Run: headless pygame with SDL's dummy video driver; simulated clock (each Clock.tick advances the game by its frame time, no real sleeping); random seed 0; keys injected as events and as key.get_pressed() state; mouse plan: one left click at the window centre at the start of phase 2, then a move to the lower-right quarter at the start of phase 3.
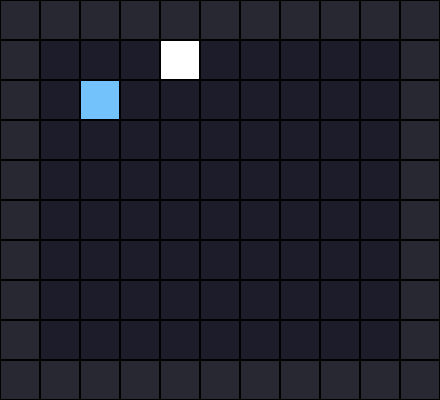
Frame 1 of 4 · flips 1–60 · no input
Frame 2 of 4 · flips 61–180 · clicked the window centre · tapped SPACE, RETURN · held RIGHT (→), D · screen unchanged from frame 1, image omitted
Frame 3 of 4 · flips 181–300 · moved the mouse to the lower-right quarter · held DOWN (↓), S · screen unchanged from frame 2, image omitted
Frame 4 of 4 · flips 301–420 · held LEFT (←), A, UP (↑), W · screen unchanged from frame 3, image omitted

The pygame program that drew these frames:

import pygame
import sys

class MapGrid:
    # 10 rows (y), 6 columns (x)
    MAP = [
        ['x','x','x','x','x','x','x','x','x','x','x'],
        ['x',' ',' ',' ','p',' ',' ',' ',' ',' ','x'],
        ['x',' ','0',' ',' ',' ',' ',' ',' ',' ','x'],
        ['x',' ',' ',' ',' ',' ',' ',' ',' ',' ','x'],
        ['x',' ',' ',' ',' ',' ',' ',' ',' ',' ','x'],
        ['x',' ',' ',' ',' ',' ',' ',' ',' ',' ','x'],
        ['x',' ',' ',' ',' ',' ',' ',' ',' ',' ','x'],
        ['x',' ',' ',' ',' ',' ',' ',' ',' ',' ','x'],
        ['x',' ',' ',' ',' ',' ',' ',' ',' ',' ','x'],
        ['x','x','x','x','x','x','x','x','x','x','x'],
    ]

class Game:
    TILE_SIZE = 40  # Bigger size feels great now since the window wraps perfectly

    # Sample Color. Will be changed for image sprites
    COLOR_WALL = (40, 40, 50)
    COLOR_PLAYER = (255, 255, 255)
    COLOR_OBJECT = (115, 194, 251)
    COLOR_FLOOR = (29, 28, 42)

    def __init__(self):
        pygame.init()
        pygame.display.set_caption("Arcane Duel")
        
        self.map = [row[:] for row in MapGrid.MAP]
        
        self.rows = len(self.map)         
        self.cols = len(self.map[0])    
        
        # Scale the window size to overall grid size
        self.width = self.cols * self.TILE_SIZE
        self.height = self.rows * self.TILE_SIZE
        
        self.screen = pygame.display.set_mode((self.width, self.height))
        self.clock = pygame.time.Clock()
        
        # Current player position
        self.player_x = 4
        self.player_y = 1
    
    def draw_tile_topdown(self, surface, gx, gy, color):
        x = gx * self.TILE_SIZE
        y = gy * self.TILE_SIZE
        
        rect = pygame.Rect(x, y, self.TILE_SIZE, self.TILE_SIZE)
        pygame.draw.rect(surface, color, rect)
        pygame.draw.rect(surface, (0, 0, 0), rect, 1)  # Grid lines

    def handle_click(self, mouse_pos):
        gx = mouse_pos[0] // self.TILE_SIZE
        gy = mouse_pos[1] // self.TILE_SIZE
        
        # Bounds checking of where mouse was clicked
        if (0 <= gy < self.rows and 0 <= gx < self.cols):
            target_tile = self.map[gy][gx]
            
            # Check if the target cell is empty/walkable and adjacent
            if (target_tile == ' ' and (
                  (abs(gx - self.player_x) == 1 and abs(gy - self.player_y) == 0) or 
                  (abs(gy - self.player_y) == 1 and abs(gx - self.player_x) == 0)
                 )
                ):
                # Clear player's old position
                self.map[self.player_y][self.player_x] = ' '
                
                # Update player variables to new position
                self.player_x = gx
                self.player_y = gy
                
                # Place player token into the new map cell
                self.map[gy][gx] = 'p'

    def run(self):
        while True:
            for event in pygame.event.get():
                if event.type == pygame.QUIT:
                    pygame.quit()
                    sys.exit()
                
                # Listen for mouse clicks
                elif event.type == pygame.MOUSEBUTTONDOWN:
                    if event.button == 1:  # Left mouse button click
                        self.handle_click(event.pos)

            # Draw everything
            for gy, row in enumerate(self.map):
                for gx, tile in enumerate(row):
                    if tile == 'x':
                        tile_color = self.COLOR_WALL
                    elif tile == '0':
                        tile_color = self.COLOR_OBJECT
                    elif tile == 'p':
                        tile_color = self.COLOR_PLAYER
                    else:
                        tile_color = self.COLOR_FLOOR
                        
                    self.draw_tile_topdown(self.screen, gx, gy, tile_color)

            pygame.display.flip()
            self.clock.tick(60)
        
if __name__ == "__main__":
    Game().run()
